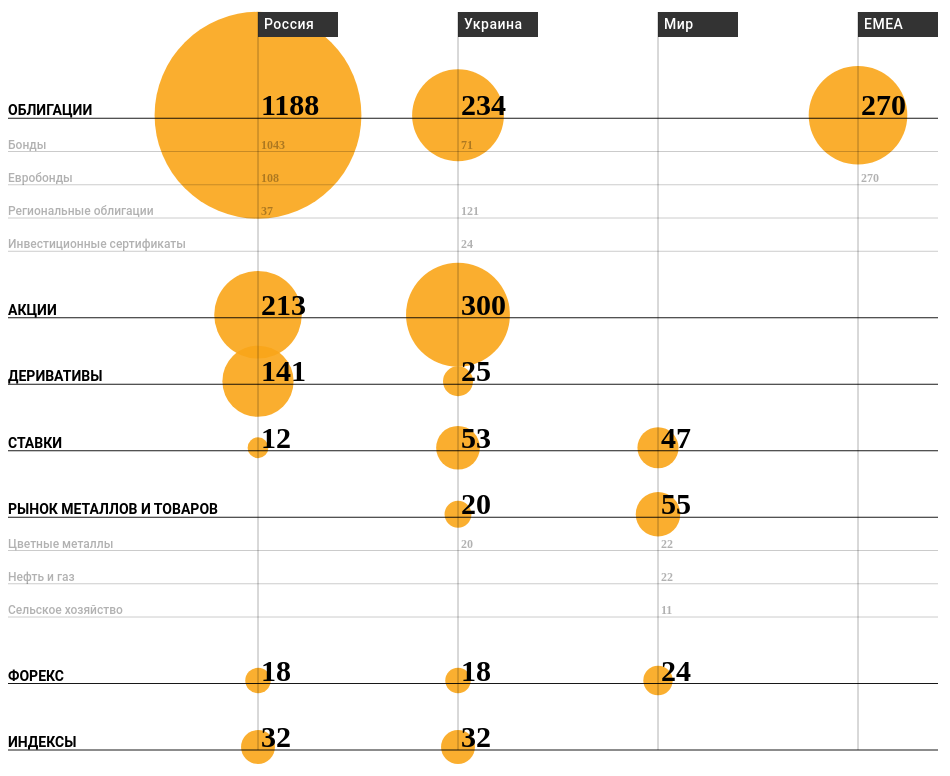
D3 v3 page, settled after 480 driven frames (8 s of simulated time); the page loaded 5 data file(s).


var vertRythm = 30;
var horizRytm = 35;
var scaleCoeffY = 0.95;

//var spaceInstruments = 30;

var providerGap = 350;
var dataStart = 150;
var topSpace = 100;



var data;

d3.json("listInstrument.json", function(data) {
  drawInstrument(data);
});

d3.json("dataRus5.json", function(data) {
  drawData(data,253,"Россия");
});

d3.json("dataUkr5.json", function(data) {
  drawData(data,453,"Украина");
});

d3.json("dataWld5.json", function(data) {
  drawData(data,653,"Мир");
});

d3.json("dataEMEA5.json", function(data) {
  drawData(data,853,"EMEA");
});




function drawProvider (label, shift, width){

d3.select("svg").append("rect")
.attr("fill","#333333")
.attr("x",shift-3)
.attr("y",topSpace - 70)
.attr("width",80)
.attr("height",25);

d3.select("svg").append("text")
.attr("x",shift+3)
.attr("y",topSpace - 53)
.attr("fill","white")
.text(label)
.attr("font-weight",500)
.attr("font-size",14)
.attr("letter-spacing",0.5);

d3.select("svg").append("line")
.attr("x1",shift-3)
.attr("x2",shift-3)
.attr("y1",topSpace - 70)
.attr("y2",768)//1035)
.attr("stroke-width",1)
.attr("stroke","#000000")
.attr("opacity",0.3);
} 

function drawInstrument (data){  
/*
d3.select("svg").selectAll("l")
.data(data).enter()
.append("line")
.attr("stroke-width",0.4)
.attr("stroke","#000000")
.attr("x1",10).attr("x2",800)
.attr("y1",function(d,i){return topSpace+i*30})
.attr("y2",function(d,i){return topSpace+i*30});

d3.select("svg").selectAll("t")
.data(data).enter()
.append("text")
.attr("font-weight",500)
.attr("font-size",11)
.attr("opacity",0.6)
.attr("x",10)
.attr("y",function(d,i){return topSpace+i*30-5})
.text(function(d) {return d.instrument});  */
}


function drawData (data, shift, label){

/*
d3.select("svg").selectAll("l")
.data(data).enter()
.append("line")
.attr("x1",function(d,i){return shift+dataStart+i*vertRythm})
.attr("x2",function(d,i){return shift+dataStart+i*vertRythm})
.attr("y1",topSpace - 50)
.attr("y2",500)
.attr("stroke-width",0.1)
.attr("stroke","#222222");
*/

var circle = d3.select("svg").selectAll("c")
.data(data).enter()
.append("a")
.attr("xlink:href", function(d) {return "#"+d.link})
.append("circle")
.attr("id",function(d,i) {return "circle"+shift+d.globalcntr})
//.attr("stroke-width",0.5)
//.attr("stroke","#222222")
.attr("fill","#faa619")
.attr("opacity",0.9)
.attr("r", function(d){
                        if(d.cntr==0){return 3*Math.sqrt(d.data)}
                        else{return 0}})
.on("mouseover", function(d,i){d3.select(this).transition().attr("r",3*Math.sqrt(d.data)+5).duration(150)})
.on("mouseout", function(d,i){d3.select(this).transition().attr("r",3*Math.sqrt(d.data)).duration(150)})
.attr("cx",shift-3)
.attr("cy",function(d,i){
                          return topSpace+scaleCoeffY*horizRytm*(d.globalcntr+d.group)});
//.html("<a href=\"#tips\">Visit the Useful Tips Section</a>");

//.attr("xmlns","http://www.w3.org/2000/svg")
//.attr("xmlns:xlink","http://www.w3.org/1999/xlink");

//.attr("xlink:href","http://www.w3schools.com/html");


/*                          if(d.cntr==0){
                          return spaceInstruments + topSpace+horizRytm*d.globalcntr}
                          else{
                          return topSpace+horizRytm*(d.globalcntr+d.group)}});
*/

/*
circle.on("mouseover",function(){
  circle.transition().attr("r",10);
})/=
/*
d3.select("svg")
.selectAll("circle")
.on("mouseover", function(d,i){d3.select(this).transition().attr("r",15).duration(150)})
.on("mouseout", function(d,i){d3.select(this).transition().attr("r",35).duration(150)});
*/

d3.select("svg").selectAll("n")
.data(data).enter()
.append("a")
.attr("xlink:href", function(d) {return "#"+d.link})
.append("text")
.text(function(d){if (d.data>0) {return d.data} else {return }})
.attr("font-weight",800)
.attr("font-family","Roboto Slab")
.attr("opacity",function(d){if(d.cntr==0){return 1} else {return 0.3}})

.on("mouseover", function(d,i){
  if(d.cntr>0)
    {
      d3.select(this).transition().attr("opacity",1.0).attr("font-size",16)
    }
    else
    {
      d3.select(this).transition().attr("opacity",1.0).attr("font-size",34)
    }
  })
.on("mouseout", function(d,i){
  if(d.cntr>0)
    {
      d3.select(this).transition().attr("opacity",0.3).attr("font-size",12)
    }
    else
    {
      d3.select(this).transition().attr("opacity",1.0).attr("font-size",30)
    }
  })


.attr("x",shift)
.attr("y",function(d,i){//{return topSpace+horizRytm*d.globalcntr});
                          return topSpace+scaleCoeffY*horizRytm*(d.globalcntr+d.group)})
.attr("font-size", function(d){
                                if(d.cntr==0){return 30}
                                else{return 12}});


if (label == "EMEA")
{
d3.select("svg").selectAll("t")
.data(data).enter()
.append("text")
.attr("font-weight",function(d){if(d.cntr==0){return 600} else {return 500}})
.attr("font-size",function(d){if(d.cntr==0){return 14} else {return 12}})
.attr("opacity",function(d){if(d.cntr==0){return 1} else {return 0.3}})
.text(function(d) {return d.title})  
.attr("x",0)
.attr("y",function(d,i){//return topSpace+horizRytm*d.globalcntr})
                          return topSpace+scaleCoeffY*horizRytm*(d.globalcntr+d.group)});

d3.select("svg").selectAll("l")
.data(data).enter()
.append("line")
.attr("stroke-width",1)
.attr("stroke","#000000")
.attr("opacity", function(d){
                                if(d.cntr==0){return 0.9}
                                else{return 0.2}})
.attr("x1",0).attr("x2",930)
.attr("y1",function(d,i){
                          return 3+topSpace+scaleCoeffY*horizRytm*(d.globalcntr+d.group)})
.attr("y2",function(d,i){
                          return 3+topSpace+scaleCoeffY*horizRytm*(d.globalcntr+d.group)});
}
drawProvider(label,shift,300);
}



### data: dataUkr5.json
[
 {
  "data": 234,
  "group": 0,
  "cntr": 0,
  "globalcntr": 1,
  "title": "ОБЛИГАЦИИ",
  "link": "ukraine_generalbonds"
 },
 {
  "data": 71,
  "group": 0,
  "cntr": 1,
  "globalcntr": 2,
  "title": "Бонды",
  "link": "ukraine_generalbonds"
 },
 {
  "data": 0,
  "group": 0,
  "cntr": 2,
  "globalcntr": 3,
  "title": "Евробонды",
  "link": "ukraine_eurobonds"
 },
 {
  "data": 121,
  "group": 0,
  "cntr": 3,
  "globalcntr": 4,
  "title": "Региональные облигации",
  "link": "ukraine_regionalbonds"
 },
 {
  "data": 24,
  "group": 0,
  "cntr": 4,
  "globalcntr": 5,
  "title": "Инвестиционные сертификаты",
  "link": "ukraine_invest"
 },
 {
  "data": 300,
  "group": 1,
  "cntr": 0,
  "globalcntr": 6,
  "title": "АКЦИИ",
  "link": "ukraine_equities"
 },
 {
  "data": 25,
  "group": 2,
  "cntr": 0,
  "globalcntr": 7,
  "title": "ДЕРИВАТИВЫ",
  "link": "ukraine_volatility"
 },
 {
  "data": 53,
  "group": 3,
  "cntr": 0,
  "globalcntr": 8,
  "title": "СТАВКИ",
  "link": "ukraine_rates"
 },
 "... 6 more items"
]

### data: dataRus5.json
[
 {
  "data": 1188,
  "group": 0,
  "cntr": 0,
  "globalcntr": 1,
  "title": "ОБЛИГАЦИИ",
  "link": "russia_generalbonds"
 },
 {
  "data": 1043,
  "group": 0,
  "cntr": 1,
  "globalcntr": 2,
  "title": "Бонды",
  "link": "russia_generalbonds"
 },
 {
  "data": 108,
  "group": 0,
  "cntr": 2,
  "globalcntr": 3,
  "title": "Евробонды",
  "link": "russia_eurobonds"
 },
 {
  "data": 37,
  "group": 0,
  "cntr": 3,
  "globalcntr": 4,
  "title": "Региональные облигации",
  "link": "russia_regionalbonds"
 },
 {
  "data": 0,
  "group": 0,
  "cntr": 4,
  "globalcntr": 5,
  "title": "Инвестиционные сертификаты",
  "link": ""
 },
 {
  "data": 213,
  "group": 1,
  "cntr": 0,
  "globalcntr": 6,
  "title": "АКЦИИ",
  "link": "russia_equities"
 },
 {
  "data": 141,
  "group": 2,
  "cntr": 0,
  "globalcntr": 7,
  "title": "ДЕРИВАТИВЫ",
  "link": "russia_volatility"
 },
 {
  "data": 12,
  "group": 3,
  "cntr": 0,
  "globalcntr": 8,
  "title": "СТАВКИ",
  "link": "russia_rates"
 },
 "... 6 more items"
]

### data: dataWld5.json
[
 {
  "data": 0,
  "group": 0,
  "cntr": 0,
  "globalcntr": 1,
  "title": "ОБЛИГАЦИИ",
  "link": ""
 },
 {
  "data": 0,
  "group": 0,
  "cntr": 1,
  "globalcntr": 2,
  "title": "Бонды",
  "link": ""
 },
 {
  "data": 0,
  "group": 0,
  "cntr": 2,
  "globalcntr": 3,
  "title": "Евробонды",
  "link": ""
 },
 {
  "data": 0,
  "group": 0,
  "cntr": 3,
  "globalcntr": 4,
  "title": "Региональные облигации",
  "link": ""
 },
 {
  "data": 0,
  "group": 0,
  "cntr": 4,
  "globalcntr": 5,
  "title": "Инвестиционные сертификаты",
  "link": ""
 },
 {
  "data": 0,
  "group": 1,
  "cntr": 0,
  "globalcntr": 6,
  "title": "АКЦИИ",
  "link": ""
 },
 {
  "data": 0,
  "group": 2,
  "cntr": 0,
  "globalcntr": 7,
  "title": "ДЕРИВАТИВЫ",
  "link": ""
 },
 {
  "data": 47,
  "group": 3,
  "cntr": 0,
  "globalcntr": 8,
  "title": "СТАВКИ",
  "link": "world_rates"
 },
 "... 6 more items"
]

### data: listInstrument.json
[
 {
  "instrument": "Equities"
 },
 {
  "instrument": "Inv_Sertificates"
 },
 {
  "instrument": "Bonds"
 },
 {
  "instrument": "Domestic_bonds"
 },
 {
  "instrument": "Eurobonds"
 },
 {
  "instrument": "FX_Currency"
 },
 {
  "instrument": "Money_market"
 },
 {
  "instrument": "Interest_Rate"
 },
 "... 10 more items"
]

### data: dataEMEA5.json, 1502 bytes — head not shown